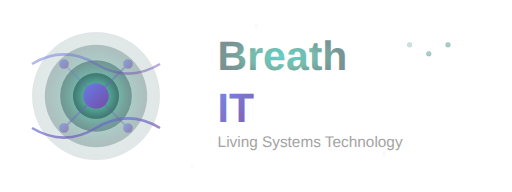
t = 0.00 s
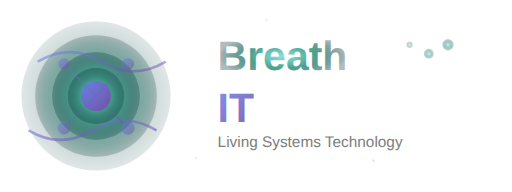
t = 1.65 s
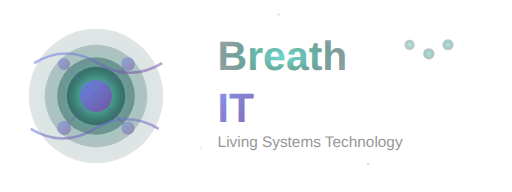
t = 3.50 s
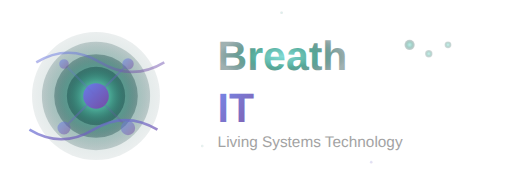
t = 4.00 s
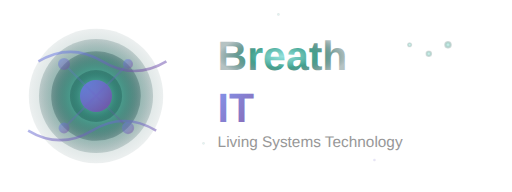
t = 4.50 s
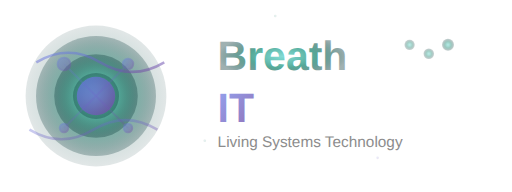
t = 5.00 s

The animated SVG that drew these frames (rendered in a browser with its animation timeline set to each time). Animation: 39 SMIL elements (animate=34,animateTransform=5); one cycle of 10.00 s, repeats indefinitely.

<svg viewBox="0 0 400 150" xmlns="http://www.w3.org/2000/svg">
  <defs>
    <!-- Gradient for breathing effect -->
    <radialGradient id="breathGradient" cx="50%" cy="50%" r="50%">
      <stop offset="0%" style="stop-color:#4ECDC4;stop-opacity:1" />
      <stop offset="50%" style="stop-color:#44A08D;stop-opacity:0.8" />
      <stop offset="100%" style="stop-color:#093637;stop-opacity:0.6" />
    </radialGradient>
    
    <!-- Gradient for IT elements -->
    <linearGradient id="techGradient" x1="0%" y1="0%" x2="100%" y2="100%">
      <stop offset="0%" style="stop-color:#667eea;stop-opacity:1" />
      <stop offset="100%" style="stop-color:#764ba2;stop-opacity:1" />
    </linearGradient>
    
    <!-- Animated gradient for breathing effect -->
    <radialGradient id="animatedBreathGradient" cx="50%" cy="50%" r="50%">
      <stop offset="0%" style="stop-color:#4ECDC4;stop-opacity:1">
        <animate attributeName="stop-opacity" values="1;0.6;1" dur="3s" repeatCount="indefinite"/>
      </stop>
      <stop offset="50%" style="stop-color:#44A08D;stop-opacity:0.8">
        <animate attributeName="stop-opacity" values="0.8;1;0.8" dur="3s" repeatCount="indefinite"/>
      </stop>
      <stop offset="100%" style="stop-color:#093637;stop-opacity:0.6">
        <animate attributeName="stop-opacity" values="0.6;0.3;0.6" dur="3s" repeatCount="indefinite"/>
      </stop>
    </radialGradient>
    
    <!-- Pulsing tech gradient -->
    <linearGradient id="animatedTechGradient" x1="0%" y1="0%" x2="100%" y2="100%">
      <stop offset="0%" style="stop-color:#667eea;stop-opacity:1">
        <animate attributeName="stop-opacity" values="1;0.7;1" dur="2s" repeatCount="indefinite"/>
      </stop>
      <stop offset="100%" style="stop-color:#764ba2;stop-opacity:1">
        <animate attributeName="stop-opacity" values="1;0.8;1" dur="2s" repeatCount="indefinite"/>
      </stop>
    </linearGradient>
  </defs>
  
  <!-- Outer breathing aura -->
  <circle cx="75" cy="75" r="50" fill="url(#animatedBreathGradient)" opacity="0.2">
    <animate attributeName="r" values="50;60;50" dur="4s" repeatCount="indefinite"/>
    <animate attributeName="opacity" values="0.2;0.4;0.2" dur="4s" repeatCount="indefinite"/>
  </circle>
  
  <!-- Background circle representing the breathing core -->
  <circle cx="75" cy="75" r="40" fill="url(#animatedBreathGradient)" opacity="0.4">
    <animate attributeName="r" values="40;48;40" dur="3.5s" repeatCount="indefinite"/>
    <animate attributeName="opacity" values="0.4;0.7;0.4" dur="3.5s" repeatCount="indefinite"/>
  </circle>
  
  <!-- Inner breathing circles -->
  <circle cx="75" cy="75" r="28" fill="url(#animatedBreathGradient)" opacity="0.6">
    <animate attributeName="r" values="28;35;28" dur="3s" repeatCount="indefinite"/>
    <animate attributeName="opacity" values="0.6;0.9;0.6" dur="3s" repeatCount="indefinite"/>
  </circle>
  
  <circle cx="75" cy="75" r="18" fill="url(#animatedBreathGradient)" opacity="0.8">
    <animate attributeName="r" values="18;24;18" dur="2.5s" repeatCount="indefinite"/>
    <animate attributeName="opacity" values="0.8;1;0.8" dur="2.5s" repeatCount="indefinite"/>
  </circle>
  
  <!-- Central tech core with pulse -->
  <circle cx="75" cy="75" r="10" fill="url(#animatedTechGradient)">
    <animate attributeName="r" values="10;15;10" dur="2s" repeatCount="indefinite"/>
  </circle>
  
  <!-- Flowing data streams with movement -->
  <g opacity="0.7">
    <path d="M 25 50 Q 50 35 75 50 Q 100 65 125 50" stroke="url(#animatedTechGradient)" stroke-width="2" fill="none">
      <animate attributeName="opacity" values="0.7;1;0.7" dur="2s" repeatCount="indefinite"/>
      <animateTransform attributeName="transform" type="translate" values="0,0;5,-2;0,0" dur="3s" repeatCount="indefinite"/>
    </path>
    <path d="M 25 100 Q 50 115 75 100 Q 100 85 125 100" stroke="url(#animatedTechGradient)" stroke-width="2" fill="none">
      <animate attributeName="opacity" values="1;0.7;1" dur="2s" repeatCount="indefinite"/>
      <animateTransform attributeName="transform" type="translate" values="0,0;-3,2;0,0" dur="3s" repeatCount="indefinite"/>
    </path>
  </g>
  
  <!-- Circuit-like connections with subtle animation -->
  <g stroke="url(#animatedTechGradient)" stroke-width="1.5" fill="none" opacity="0.5">
    <line x1="50" y1="50" x2="100" y2="100">
      <animate attributeName="opacity" values="0.5;0.8;0.5" dur="4s" repeatCount="indefinite"/>
    </line>
    <line x1="100" y1="50" x2="50" y2="100">
      <animate attributeName="opacity" values="0.8;0.5;0.8" dur="4s" repeatCount="indefinite"/>
    </line>
    
    <!-- Animated connection points -->
    <circle cx="50" cy="50" r="3" fill="url(#animatedTechGradient)">
      <animate attributeName="r" values="3;5;3" dur="2s" repeatCount="indefinite"/>
    </circle>
    <circle cx="100" cy="50" r="3" fill="url(#animatedTechGradient)">
      <animate attributeName="r" values="3;5;3" dur="2.2s" repeatCount="indefinite"/>
    </circle>
    <circle cx="50" cy="100" r="3" fill="url(#animatedTechGradient)">
      <animate attributeName="r" values="3;5;3" dur="2.4s" repeatCount="indefinite"/>
    </circle>
    <circle cx="100" cy="100" r="3" fill="url(#animatedTechGradient)">
      <animate attributeName="r" values="3;5;3" dur="2.6s" repeatCount="indefinite"/>
    </circle>
  </g>
  
  <!-- Text with subtle breathing effect -->
  <g>
    <!-- Text: "Breath" with gentle pulsing -->
    <text x="170" y="55" font-family="Arial, sans-serif" font-size="32" font-weight="bold" fill="url(#animatedBreathGradient)">
      <animate attributeName="opacity" values="0.9;1;0.9" dur="3s" repeatCount="indefinite"/>
      Breath
    </text>
    
    <!-- Text: "IT" with tech pulsing -->
    <text x="170" y="95" font-family="Arial, sans-serif" font-size="32" font-weight="bold" fill="url(#animatedTechGradient)">
      <animate attributeName="opacity" values="0.9;1;0.9" dur="2s" repeatCount="indefinite"/>
      IT
    </text>
    
    <!-- Subtle tagline -->
    <text x="170" y="115" font-family="Arial, sans-serif" font-size="12" fill="#666" opacity="0.8">
      <animate attributeName="opacity" values="0.6;0.9;0.6" dur="4s" repeatCount="indefinite"/>
      Living Systems Technology
    </text>
  </g>
  
  <!-- Small breathing indicator dots with staggered animation -->
  <g opacity="0.6">
    <circle cx="320" cy="35" r="2" fill="url(#animatedBreathGradient)">
      <animate attributeName="r" values="2;5;2" dur="1.5s" repeatCount="indefinite"/>
      <animate attributeName="opacity" values="0.6;1;0.6" dur="1.5s" repeatCount="indefinite"/>
    </circle>
    <circle cx="335" cy="42" r="2" fill="url(#animatedBreathGradient)">
      <animate attributeName="r" values="2;5;2" dur="2s" repeatCount="indefinite" begin="0.3s"/>
      <animate attributeName="opacity" values="0.6;1;0.6" dur="2s" repeatCount="indefinite" begin="0.3s"/>
    </circle>
    <circle cx="350" cy="35" r="2" fill="url(#animatedBreathGradient)">
      <animate attributeName="r" values="2;5;2" dur="1.8s" repeatCount="indefinite" begin="0.6s"/>
      <animate attributeName="opacity" values="0.6;1;0.6" dur="1.8s" repeatCount="indefinite" begin="0.6s"/>
    </circle>
  </g>
  
  <!-- Floating particles for extra life -->
  <g opacity="0.3">
    <circle cx="200" cy="20" r="1" fill="url(#breathGradient)">
      <animateTransform attributeName="transform" type="translate" values="0,0;20,-10;0,0" dur="8s" repeatCount="indefinite"/>
      <animate attributeName="opacity" values="0.3;0.7;0.3" dur="8s" repeatCount="indefinite"/>
    </circle>
    <circle cx="300" cy="120" r="1" fill="url(#techGradient)">
      <animateTransform attributeName="transform" type="translate" values="0,0;-15,10;0,0" dur="6s" repeatCount="indefinite"/>
      <animate attributeName="opacity" values="0.3;0.8;0.3" dur="6s" repeatCount="indefinite"/>
    </circle>
    <circle cx="150" cy="130" r="1" fill="url(#breathGradient)">
      <animateTransform attributeName="transform" type="translate" values="0,0;10,-20;0,0" dur="10s" repeatCount="indefinite"/>
      <animate attributeName="opacity" values="0.3;0.6;0.3" dur="10s" repeatCount="indefinite"/>
    </circle>
  </g>
</svg>